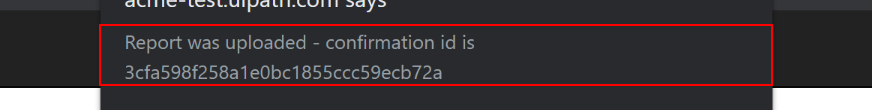
Task: GenerateYearlyReport Performer
Workflow: Test

Step 1: get-attribute of the text 'Report was uploaded -*' in window 'ACME System 1 - Reports - Upload Yearly Report - Google Chrome' (chrome.exe)
